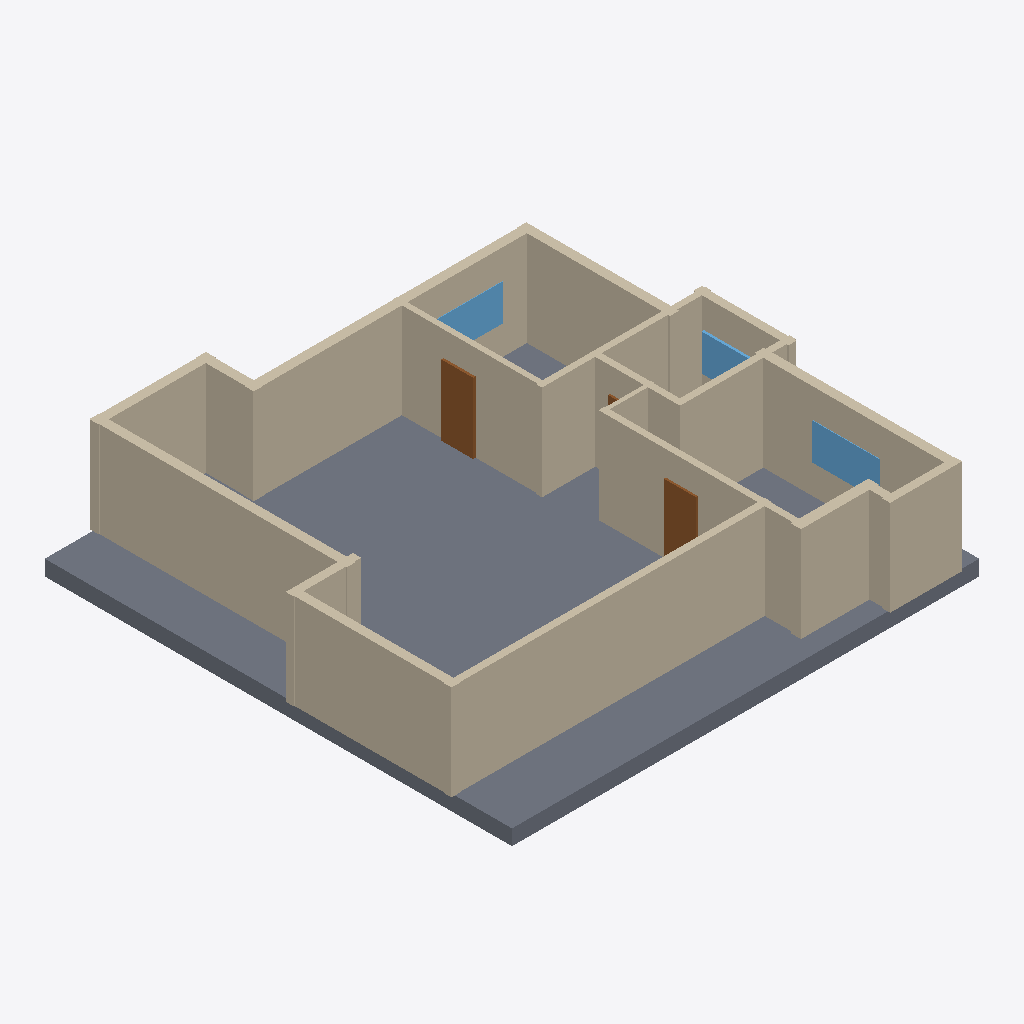
Isometric view of an IFC building model (IFC-SPF (STEP), schema IFC4, length unit millimetre), seen from the south-west, elements coloured by IFC class: 19 walls (beige), 3 doors (brown), 3 windows (light blue), 1 slab (grey).
Extent 14.5 m × 14.4 m × 3.4 m (x, y, z). Elements (28): 19 IfcWall, 5 IfcDoor, 3 IfcWindow, 1 IfcSlab.

HEADER;
FILE_DESCRIPTION(('ViewDefinition[DesignTransferView]'),'2;1');
FILE_NAME('/dev/null','2026-11-14T09:48:53+02:00',(''),(''),'IfcOpenShell 0.9.0.post1','IfcOpenShell 0.9.0.post1','Nobody');
FILE_SCHEMA(('IFC4'));
ENDSEC;
DATA;
#1=IFCPROJECT('2dcWgMgxL4ZBc$BKqx$6Zj',$,'plan2ifc',$,$,$,$,(#10),#5);
#12=IFCSITE('1IYbnO1fT8DB3ergtoTk1j',$,'Site',$,$,$,$,$,$,$,$,$,$,$);
#13=IFCBUILDING('1zos1zBuj4Zwtssb45BLZ2',$,'Building',$,$,$,$,$,$,$,$,$);
#14=IFCBUILDINGSTOREY('0nGlX99IL0tQOtsbCWzZmE',$,'Level 0',$,$,$,$,$,$,$);
#613=IFCSLAB('3WoCNoyAD3G9CvgkEAC6Ay',$,'Slab',$,$,#630,#620,$,$);
#151=IFCWALL('2qiTzfnirEluTU5B3uo4Ci',$,'Wall',$,$,#172,#162,$,$);
#41=IFCWALL('2qj4B3$dn0ohk2g1JRCFZy',$,'Wall',$,$,#62,#52,$,$);
#217=IFCWALL('214L4oelr508ECgo7lwPXw',$,'Wall',$,$,#238,#228,$,$);
#371=IFCWALL('0Ymzm1PfT8wxk7cx21$lmJ',$,'Wall',$,$,#392,#382,$,$);
#349=IFCWALL('0fgrvZAZ13ceOWYdFZ2bTY',$,'Wall',$,$,#370,#360,$,$);
#393=IFCWALL('3n97pIHwfEBRW5FiM_blyj',$,'Wall',$,$,#414,#404,$,$);
#261=IFCWALL('1lUC61QxL31v2faL9tpHRT',$,'Wall',$,$,#282,#272,$,$);
#63=IFCWALL('1VLkROuuDBSPZWUfAkgz0g',$,'Wall',$,$,#84,#74,$,$);
#283=IFCWALL('0NvIptbLLFXQ2CcGOKDiuo',$,'Wall',$,$,#304,#294,$,$);
#173=IFCWALL('0GRSw09kv5VvOEpX5Y8WDQ',$,'Wall',$,$,#194,#184,$,$);
#129=IFCWALL('2_eP_9ydn7dfhc_anhB7fO',$,'Wall',$,$,#150,#140,$,$);
#18=IFCWALL('1GdccJpSzECQd7OsQBJi6k',$,'Wall',$,$,#40,#29,$,$);
#195=IFCWALL('3cgul15n598QP1AnG2SYr4',$,'Wall',$,$,#216,#206,$,$);
#239=IFCWALL('1JWYBstGX3bBMdheNm2Gsx',$,'Wall',$,$,#260,#250,$,$);
#327=IFCWALL('2MqmV$SCf0UfYx0nCUFNw_',$,'Wall',$,$,#348,#338,$,$);
#305=IFCWALL('1Nx6kmCfP2zAJbOqtXH6EM',$,'Wall',$,$,#326,#316,$,$);
#85=IFCWALL('3IX8E85tn8KOyHyW2oPUH_',$,'Wall',$,$,#106,#96,$,$);
#437=IFCDOOR('1JVz7dRGv4zhi2WTi547j$',$,'Door',$,$,#458,#448,$,$,$,$,$,$);
#591=IFCWINDOW('0LDE6dxzr0QOIgYduigf4b',$,'Window',$,$,#612,#602,$,$,$,$,$,$);
#415=IFCWALL('0sXCH0hqP5pP49VAIbWGH2',$,'Wall',$,$,#436,#426,$,$);
#547=IFCWINDOW('20KW46WT90wQd2vTKCH8Xm',$,'Window',$,$,#568,#558,$,$,$,$,$,$);
#503=IFCDOOR('20sVFlhHPCuhp7$34kOaGN',$,'Door',$,$,#524,#514,$,$,$,$,$,$);
#569=IFCWINDOW('2DE9M1W2D99wMnNr1OD99O',$,'Window',$,$,#590,#580,$,$,$,$,$,$);
#107=IFCWALL('1BYBrHcsz0gONcAxb3t5fo',$,'Wall',$,$,#128,#118,$,$);
#459=IFCDOOR('3bb5jbNGn3bx6Nwu43e23_',$,'Door',$,$,#480,#470,$,$,$,$,$,$);
ENDSEC;
